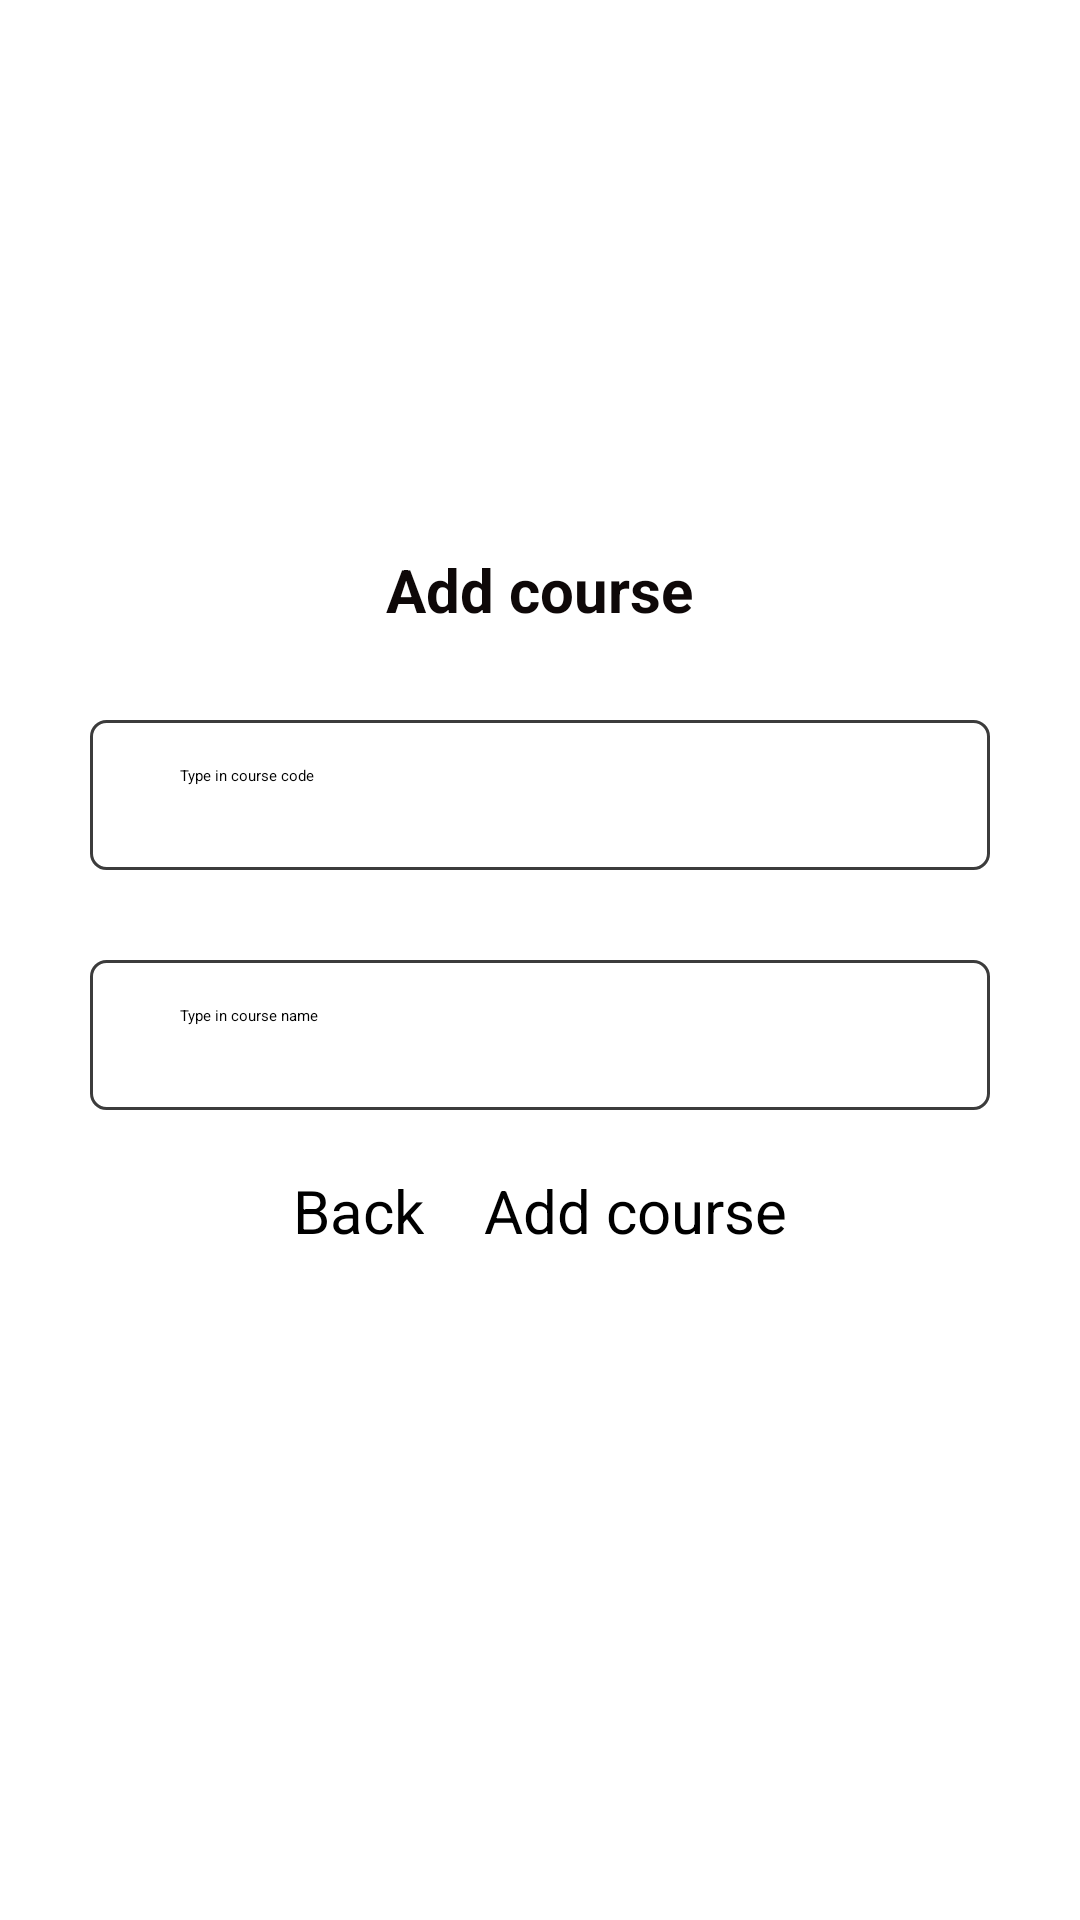

Here is an Android app screen rendered from its layout file. Give the layout XML and the strings, colors and styles it references.
<!-- AndroidManifest.xml: application theme Theme.CourseRegistration -->
<!-- res/layout/activity_add_course.xml -->
<?xml version="1.0" encoding="utf-8"?>
<LinearLayout xmlns:android="http://schemas.android.com/apk/res/android"
    android:layout_width="match_parent"
    android:layout_height="match_parent"
    android:gravity="center"
    android:orientation="vertical"
    android:background="@color/white"
    android:paddingHorizontal="30dp">

    <TextView
        android:layout_width="wrap_content"
        android:layout_height="wrap_content"
        android:text="Add course"
        android:textColor="#0E0808"
        android:textStyle="bold"
        android:textSize="20dp"/>

    <RelativeLayout
        android:layout_width="match_parent"
        android:layout_height="wrap_content"
        android:layout_marginTop="30dp">
        <EditText
            android:id="@+id/coursecode12"
            android:layout_width="match_parent"
            android:layout_height="50dp"
            android:background="@drawable/rectangle"
            android:hint="Type in course code"
            android:inputType="text"
            android:paddingVertical="15dp"
            android:paddingLeft="30dp"
            android:textColor="#000000"/>

    </RelativeLayout>

    <RelativeLayout
        android:layout_width="match_parent"
        android:layout_height="wrap_content"
        android:layout_marginTop="30dp">
        <EditText
            android:id="@+id/coursename11"
            android:layout_width="match_parent"
            android:layout_height="50dp"
            android:background="@drawable/rectangle"
            android:hint="Type in course name"
            android:inputType="text"
            android:paddingVertical="15dp"
            android:paddingLeft="30dp"
            android:textColor="#000000"/>

    </RelativeLayout>


    <LinearLayout
        android:layout_width="wrap_content"
        android:layout_height="wrap_content"
        android:orientation="horizontal"
        android:gravity="center"
        android:layout_marginTop="20dp"
        android:layout_marginBottom="40dp">
        <Button
            android:id="@+id/addcourseback"
            android:layout_width="wrap_content"
            android:layout_height="wrap_content"
            android:text="Back"
            android:textColor="#000000"
            android:layout_marginRight="20dp"
            android:textSize="20dp"
            android:textAllCaps="false"/>

        <Button
            android:id="@+id/addcoursebb"
            android:layout_width="wrap_content"
            android:layout_height="wrap_content"
            android:text="Add course"
            android:textColor="#000000"
            android:textSize="20dp"
            android:textAllCaps="false"/>

    </LinearLayout>

</LinearLayout>
<!-- resources referenced by this layout -->
<resources>
  <color name="white">#FFFFFF</color>
  <!-- drawable rectangle (drawable) -->
  <?xml version="1.0" encoding="utf-8"?>
  <shape xmlns:android="http://schemas.android.com/apk/res/android"
      android:shape="rectangle">
      <solid android:color="#ffffff"/>
      <stroke android:color="#3c3c3c"
          android:width="1dp"/>
      <corners android:radius="5dp"/>
  
  
  </shape>
</resources>
